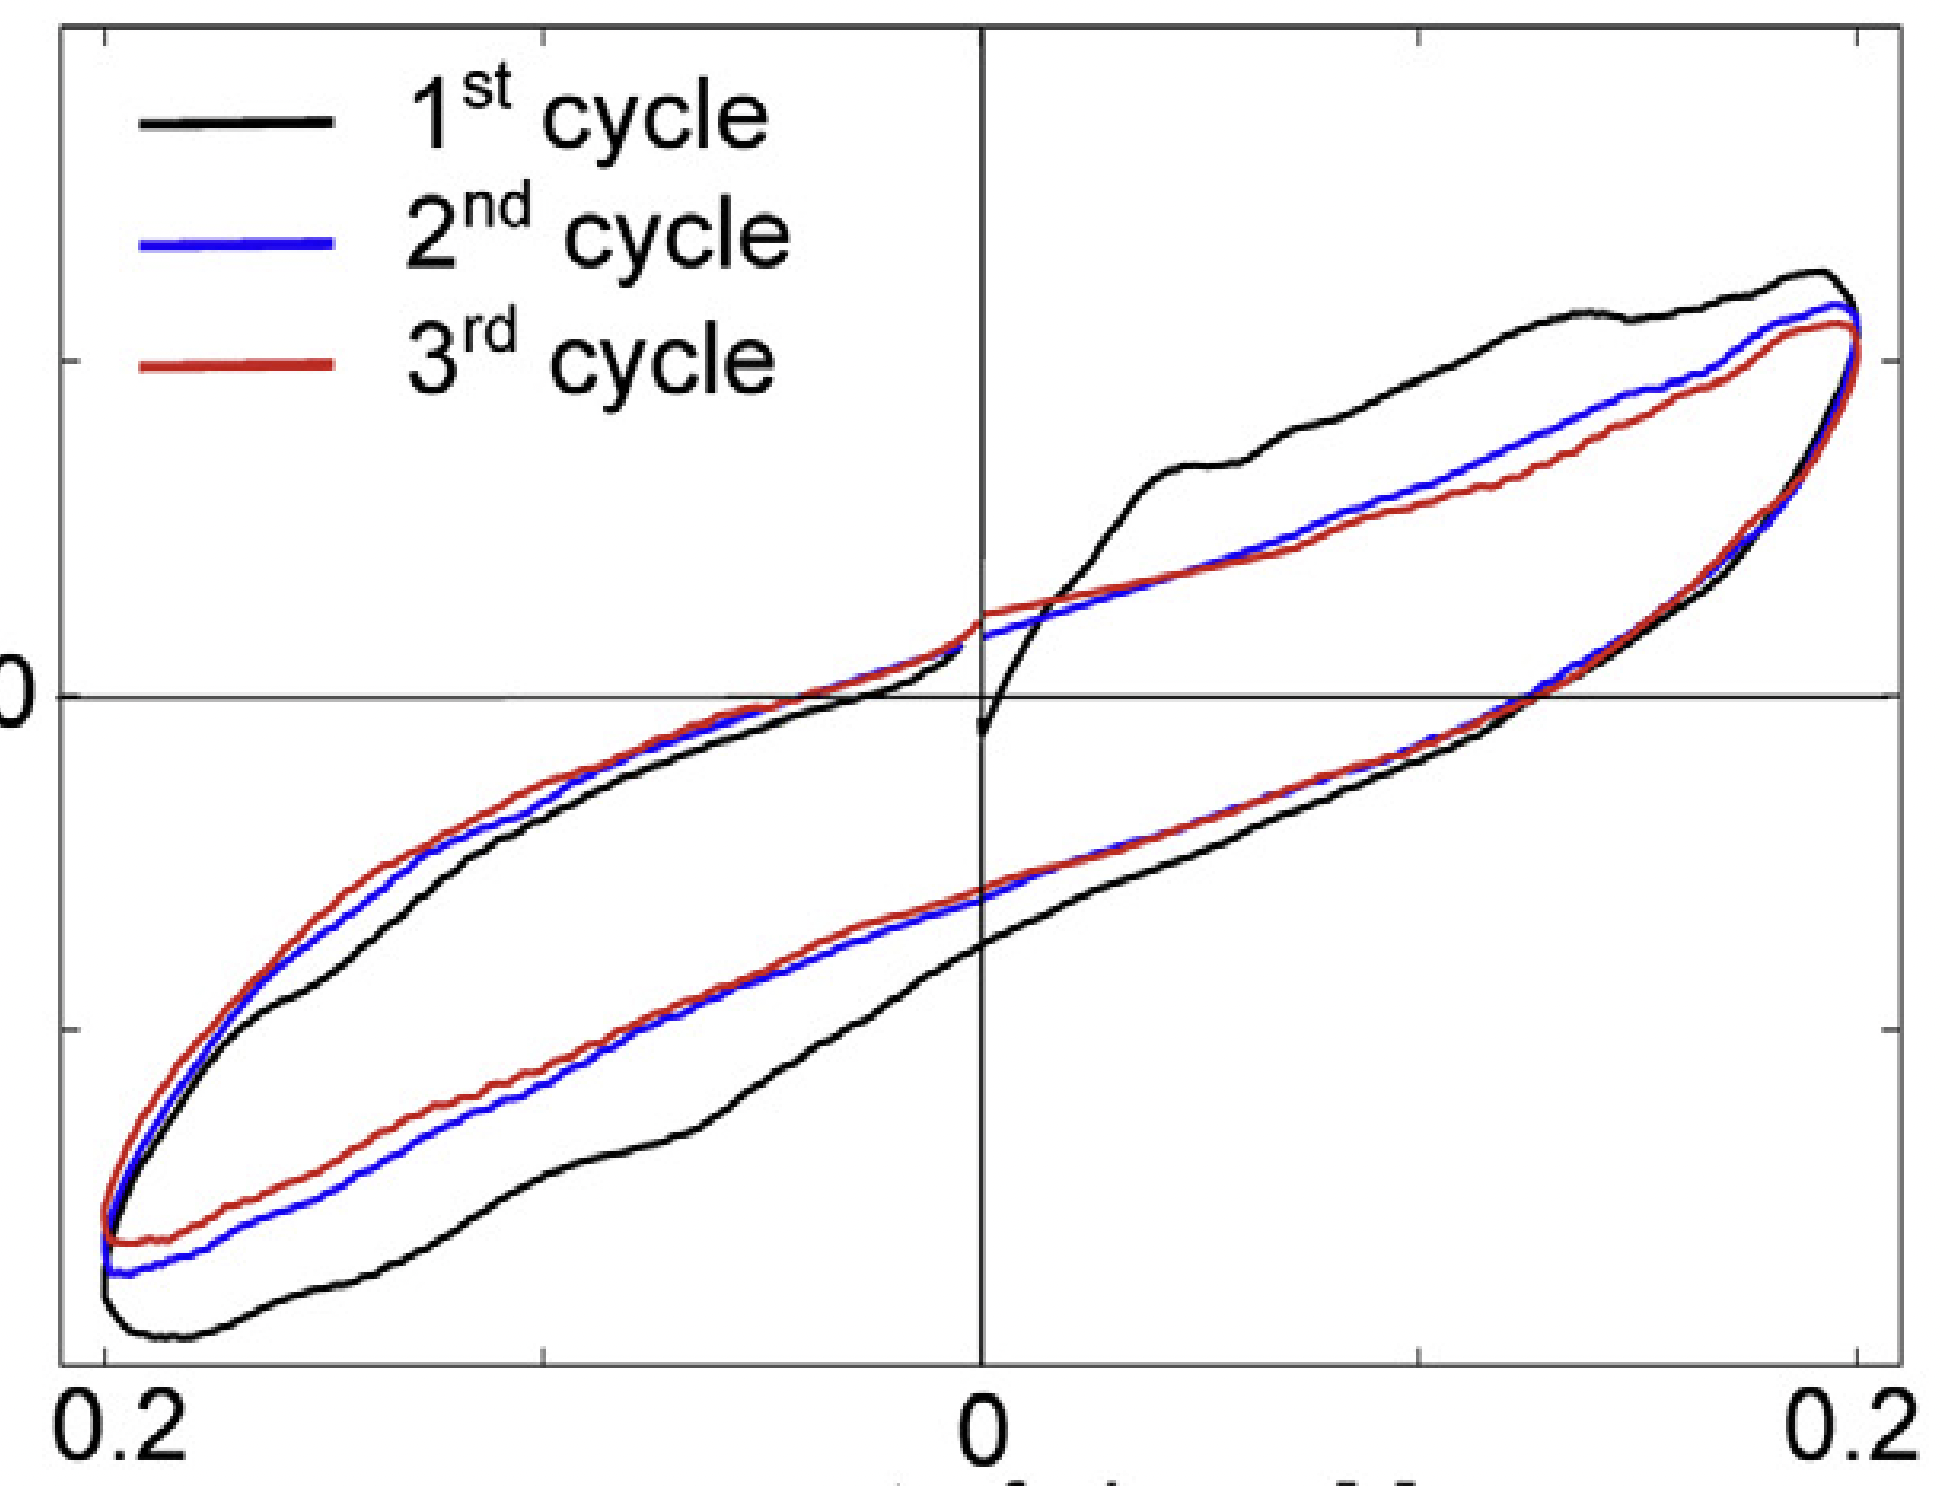

The file beside this chart, header and first rows:
-0.19907961698414928, -1.6137421827282203
-0.1992, -1.479
-0.1963, -1.639
-0.1964, -1.409
-0.1951, -1.361
-0.1942, -1.64
-0.1928, -1.301
-0.1916, -1.632
-0.1919, -1.258
-0.1894, -1.621
-0.189, -1.213
-0.1868, -1.17
-0.1861, -1.624
-0.1848, -1.148
-0.1831, -1.105
-0.1833, -1.611
-0.1807, -1.061
-0.1808, -1.594
-0.1784, -1.035
-0.178, -1.587
-0.1757, -0.9918
-0.1744, -1.551
-0.1737, -0.969
-0.172, -1.519
-0.1715, -0.9291
-0.1696, -1.518
-0.1689, -0.8875
-0.1668, -0.8559
-0.1647, -1.49
-0.1645, -0.8353
-0.1623, -1.483
-0.1625, -0.814
-0.161, -0.7928
-0.1588, -1.456
-0.1582, -0.7437
-0.1568, -1.444
-0.1559, -0.7236
-0.153, -1.431
-0.1525, -0.6685
-0.1509, -1.422
-0.15, -0.6461
-0.1475, -0.6236
-0.1475, -1.39
-0.1446, -0.5858
-0.1444, -1.366
-0.142, -1.348
-0.1428, -0.5739
-0.1395, -0.5386
-0.1399, -1.332
-0.1366, -1.299
-0.1358, -0.503
-0.1337, -1.286
-0.1335, -0.5001
-0.1311, -1.261
-0.1285, -0.4642
-0.1288, -1.252
-0.1258, -1.231
-0.1257, -0.4382
-0.1232, -0.4111
-0.1226, -1.221
-0.1208, -0.4066
... 230 more rows
